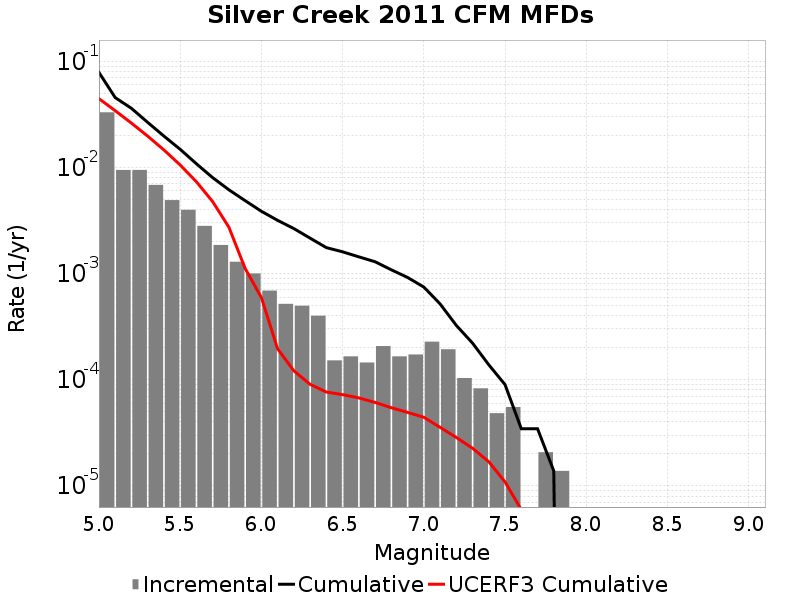

The table this chart was drawn from, first rows:
Magnitude, Incremental Rate, Cumulative Rate, UCERF3 Cumulative Rate
5.05, 0.03305, 0.07854, 0.04444
5.15, 0.009459, 0.0455, 0.03425
5.25, 0.009466, 0.03604, 0.02615
5.35, 0.00684, 0.02657, 0.01972
5.45, 0.004919, 0.01973, 0.01461
5.55, 0.003987, 0.01481, 0.01055
5.65, 0.002812, 0.01083, 0.007327
5.75, 0.001859, 0.008015, 0.004767
5.85, 0.001292, 0.006156, 0.002733
5.95, 0.001002, 0.004864, 0.001117
6.05, 6.9093E-4, 0.003862, 5.9425953E-4
6.15, 5.181975E-4, 0.003171, 1.951026E-4
6.25, 4.974696E-4, 0.002653, 1.2118615E-4
6.35, 4.007394E-4, 0.002156, 9.046135E-5
6.45, 1.5200459E-4, 0.001755, 7.650532E-5
6.55, 1.6582319E-4, 0.001603, 7.23355E-5
6.65, 1.450953E-4, 0.001437, 6.736627E-5
6.75, 2.07279E-4, 0.001292, 6.107614E-5
6.85, 1.6582319E-4, 0.001085, 5.4466618E-5
6.95, 1.727325E-4, 9.1893686E-4, 4.9180195E-5
7.05, 2.280069E-4, 7.462044E-4, 4.4280805E-5
7.15, 1.934604E-4, 5.181975E-4, 3.5605623E-5
7.25, 1.036395E-4, 3.247371E-4, 2.8557584E-5
7.35, 8.2911596E-5, 2.210976E-4, 2.2606577E-5
7.45, 4.83651E-5, 1.3818599E-4, 1.6854241E-5
7.55, 5.52744E-5, 8.98209E-5, 1.0881495E-5
7.65, 0.0, 3.4546498E-5, 5.9680287E-6
7.75, 2.0727899E-5, 3.4546498E-5, 4.6918644E-6
7.85, 1.38186E-5, 1.38186E-5, 4.0010696E-6
7.95, 0.0, 0.0, 3.1235297E-6
8.05, 0.0, 0.0, 1.8507725E-6
8.15, 0.0, 0.0, 4.1709947E-7
8.25, 0.0, 0.0, 0.0
8.35, 0.0, 0.0, 0.0
8.45, 0.0, 0.0, 0.0
8.55, 0.0, 0.0, 0.0
8.65, 0.0, 0.0, 0.0
8.75, 0.0, 0.0, 0.0
8.85, 0.0, 0.0, 0.0
8.95, 0.0, 0.0, 0.0
9.05, 0.0, 0.0, 0.0
